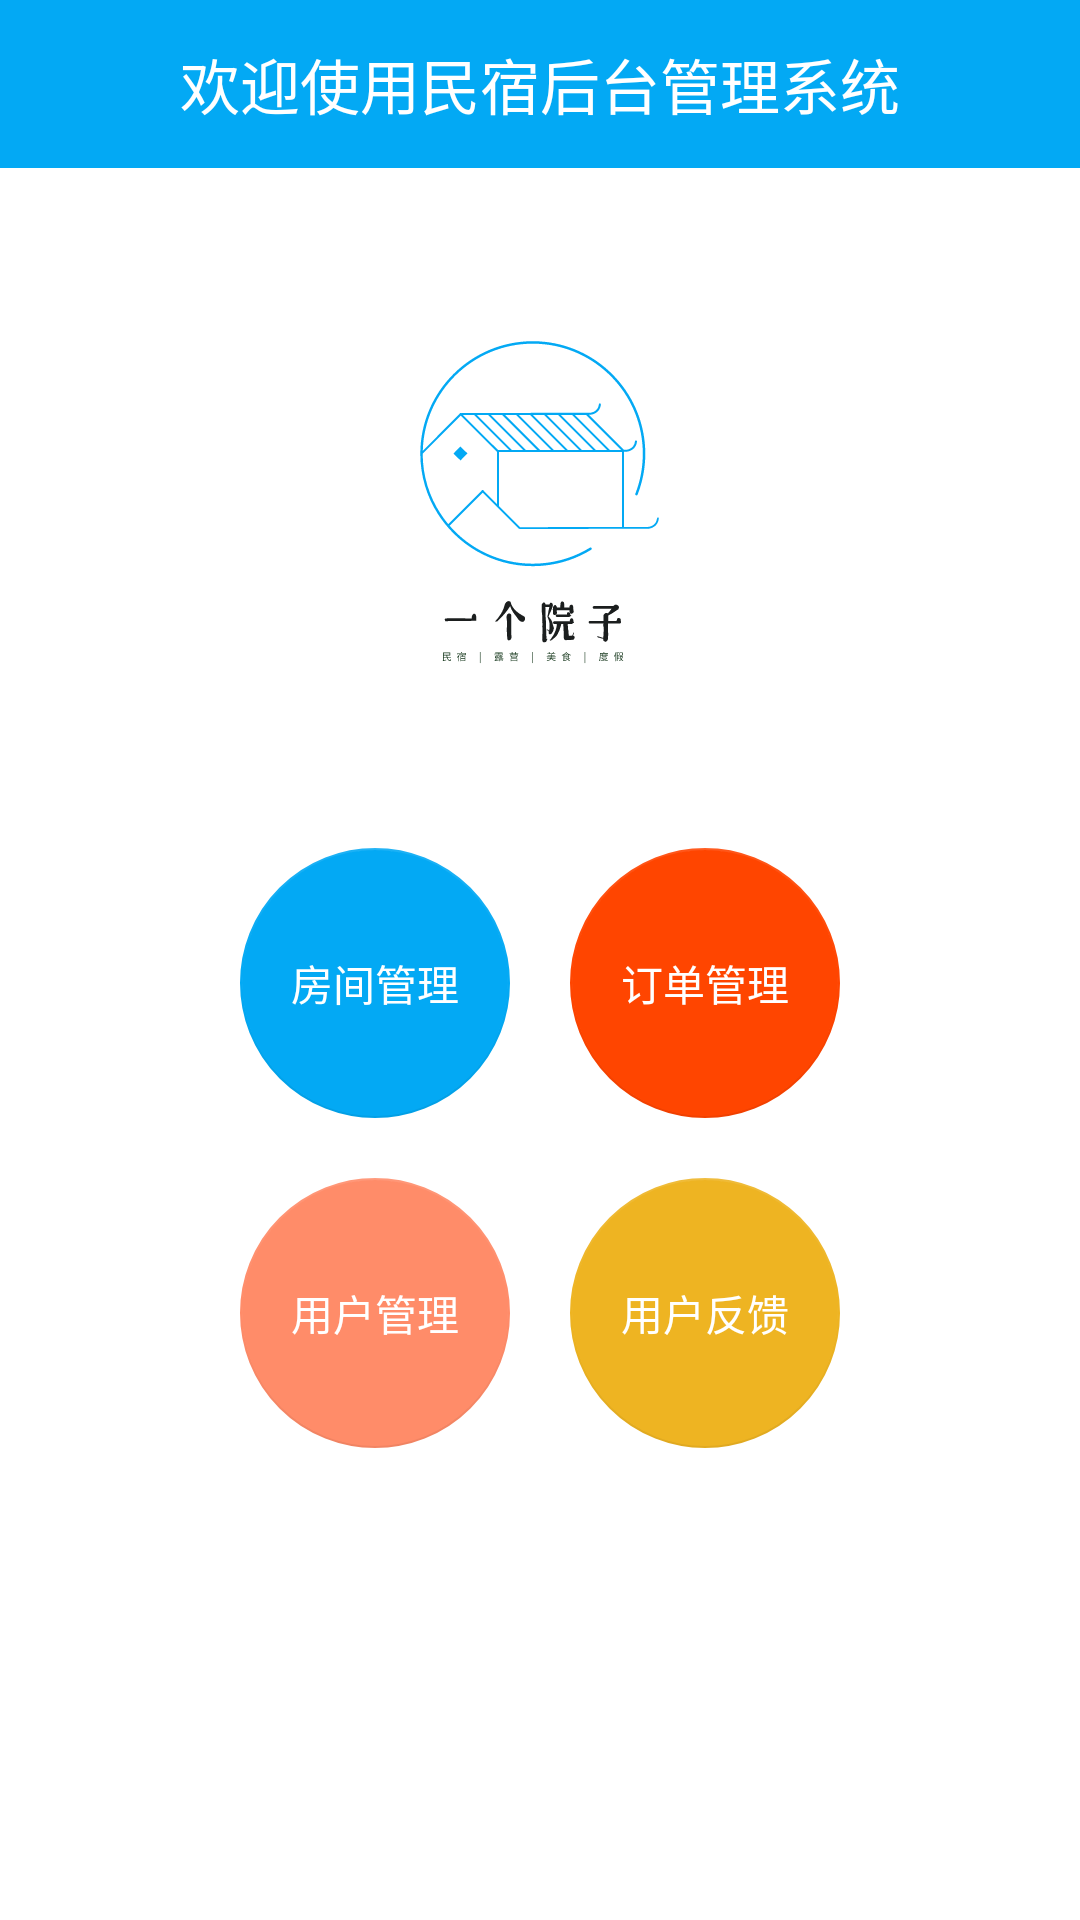

Reconstruct the res/layout file that produces this screen, plus the resources it refers to.
<!-- AndroidManifest.xml: application theme Theme.AndroidSpringBoothomestay -->
<!-- res/layout/activity_admin_main.xml -->
<?xml version="1.0" encoding="utf-8"?>
<androidx.appcompat.widget.LinearLayoutCompat xmlns:android="http://schemas.android.com/apk/res/android"
    xmlns:app="http://schemas.android.com/apk/res-auto"
    xmlns:tools="http://schemas.android.com/tools"
    android:layout_width="match_parent"
    android:layout_height="match_parent"
    android:orientation="vertical"
    tools:context=".AdminMainActivity"
    tools:ignore="MissingConstraints">


    <androidx.appcompat.widget.Toolbar
        android:id="@+id/toolbar"
        android:layout_width="match_parent"
        android:layout_height="wrap_content"
        android:background="@color/purple_700">


        <TextView
            android:layout_width="wrap_content"
            android:layout_height="wrap_content"
            android:layout_gravity="center"
            android:text="欢迎使用民宿后台管理系统"
            android:textColor="@color/white"
            android:textSize="20sp" />


    </androidx.appcompat.widget.Toolbar>

    <ImageView
        android:layout_width="wrap_content"
        android:layout_height="wrap_content"
        android:layout_gravity="center_horizontal"
        android:layout_marginTop="30dp"
        android:layout_marginBottom="30dp"
        android:src="@mipmap/logo" />


    <androidx.appcompat.widget.LinearLayoutCompat
        android:layout_width="wrap_content"
        android:layout_height="wrap_content"
        android:layout_gravity="center_horizontal">


        <RelativeLayout
            android:layout_width="wrap_content"
            android:layout_height="wrap_content"
            android:orientation="vertical">

            <TextView
                android:layout_width="wrap_content"
                android:layout_height="wrap_content"
                android:layout_centerInParent="true"
                android:text="房间管理"
                android:textColor="@color/white" />

            <com.google.android.material.floatingactionbutton.FloatingActionButton
                android:id="@+id/float1"
                android:layout_width="wrap_content"
                android:layout_height="wrap_content"
                app:elevation="-100dp" />
        </RelativeLayout>


        <RelativeLayout
            android:layout_width="wrap_content"
            android:layout_height="wrap_content"
            android:layout_marginLeft="20dp"
            android:orientation="vertical">

            <TextView
                android:layout_width="wrap_content"
                android:layout_height="wrap_content"
                android:layout_centerInParent="true"
                android:text="订单管理"
                android:textColor="@color/white" />

            <com.google.android.material.floatingactionbutton.FloatingActionButton
                android:id="@+id/float2"
                android:layout_width="wrap_content"
                android:layout_height="wrap_content"
                app:backgroundTint="#FF4500"
                app:elevation="-100dp" />
        </RelativeLayout>


    </androidx.appcompat.widget.LinearLayoutCompat>


    <androidx.appcompat.widget.LinearLayoutCompat
        android:layout_width="wrap_content"
        android:layout_height="wrap_content"
        android:layout_gravity="center_horizontal"
        android:layout_marginTop="20dp">


        <RelativeLayout
            android:layout_width="wrap_content"
            android:layout_height="wrap_content"
            android:orientation="vertical">

            <TextView
                android:layout_width="wrap_content"
                android:layout_height="wrap_content"
                android:layout_centerInParent="true"
                android:text="用户管理"
                android:textColor="@color/white" />

            <com.google.android.material.floatingactionbutton.FloatingActionButton
                android:id="@+id/float4"
                android:layout_width="wrap_content"
                android:layout_height="wrap_content"
                app:backgroundTint="#FF8C69"
                app:elevation="-100dp" />
        </RelativeLayout>


        <RelativeLayout
            android:layout_width="wrap_content"
            android:layout_height="wrap_content"
            android:layout_marginLeft="20dp"
            android:orientation="vertical">

            <TextView
                android:layout_width="wrap_content"
                android:layout_height="wrap_content"
                android:layout_centerInParent="true"
                android:text="用户反馈"
                android:textColor="@color/white" />

            <com.google.android.material.floatingactionbutton.FloatingActionButton
                android:id="@+id/float3"
                android:layout_width="wrap_content"
                android:layout_height="wrap_content"
                app:backgroundTint="#EEB422"
                app:elevation="-100dp" />
        </RelativeLayout>


    </androidx.appcompat.widget.LinearLayoutCompat>


</androidx.appcompat.widget.LinearLayoutCompat>
<!-- resources referenced by this layout -->
<resources>
  <color name="purple_700">#FF03A9F4</color>
  <color name="white">#FFFFFFFF</color>
  <!-- mipmap logo: png bitmap (mipmap-xxhdpi, 13999 bytes) -->
  <style name="Theme.AndroidSpringBoothomestay" parent="Theme.MaterialComponents.Light.NoActionBar">
          
          <item name="colorPrimary">@color/purple_500</item>
          <item name="colorPrimaryVariant">@color/purple_700</item>
          <item name="colorOnPrimary">@color/white</item>
          
          <item name="colorSecondary">@color/teal_200</item>
          <item name="colorSecondaryVariant">@color/teal_700</item>
          <item name="colorOnSecondary">@color/black</item>
          
          <item name="android:statusBarColor" tools:targetApi="l">?attr/colorPrimaryVariant</item>
          
      </style>
  <color name="purple_500">#FF03A9F4</color>
  <color name="teal_200">#FF03A9F4</color>
  <color name="teal_700">#FF03A9F4</color>
  <color name="black">#FF000000</color>
</resources>
